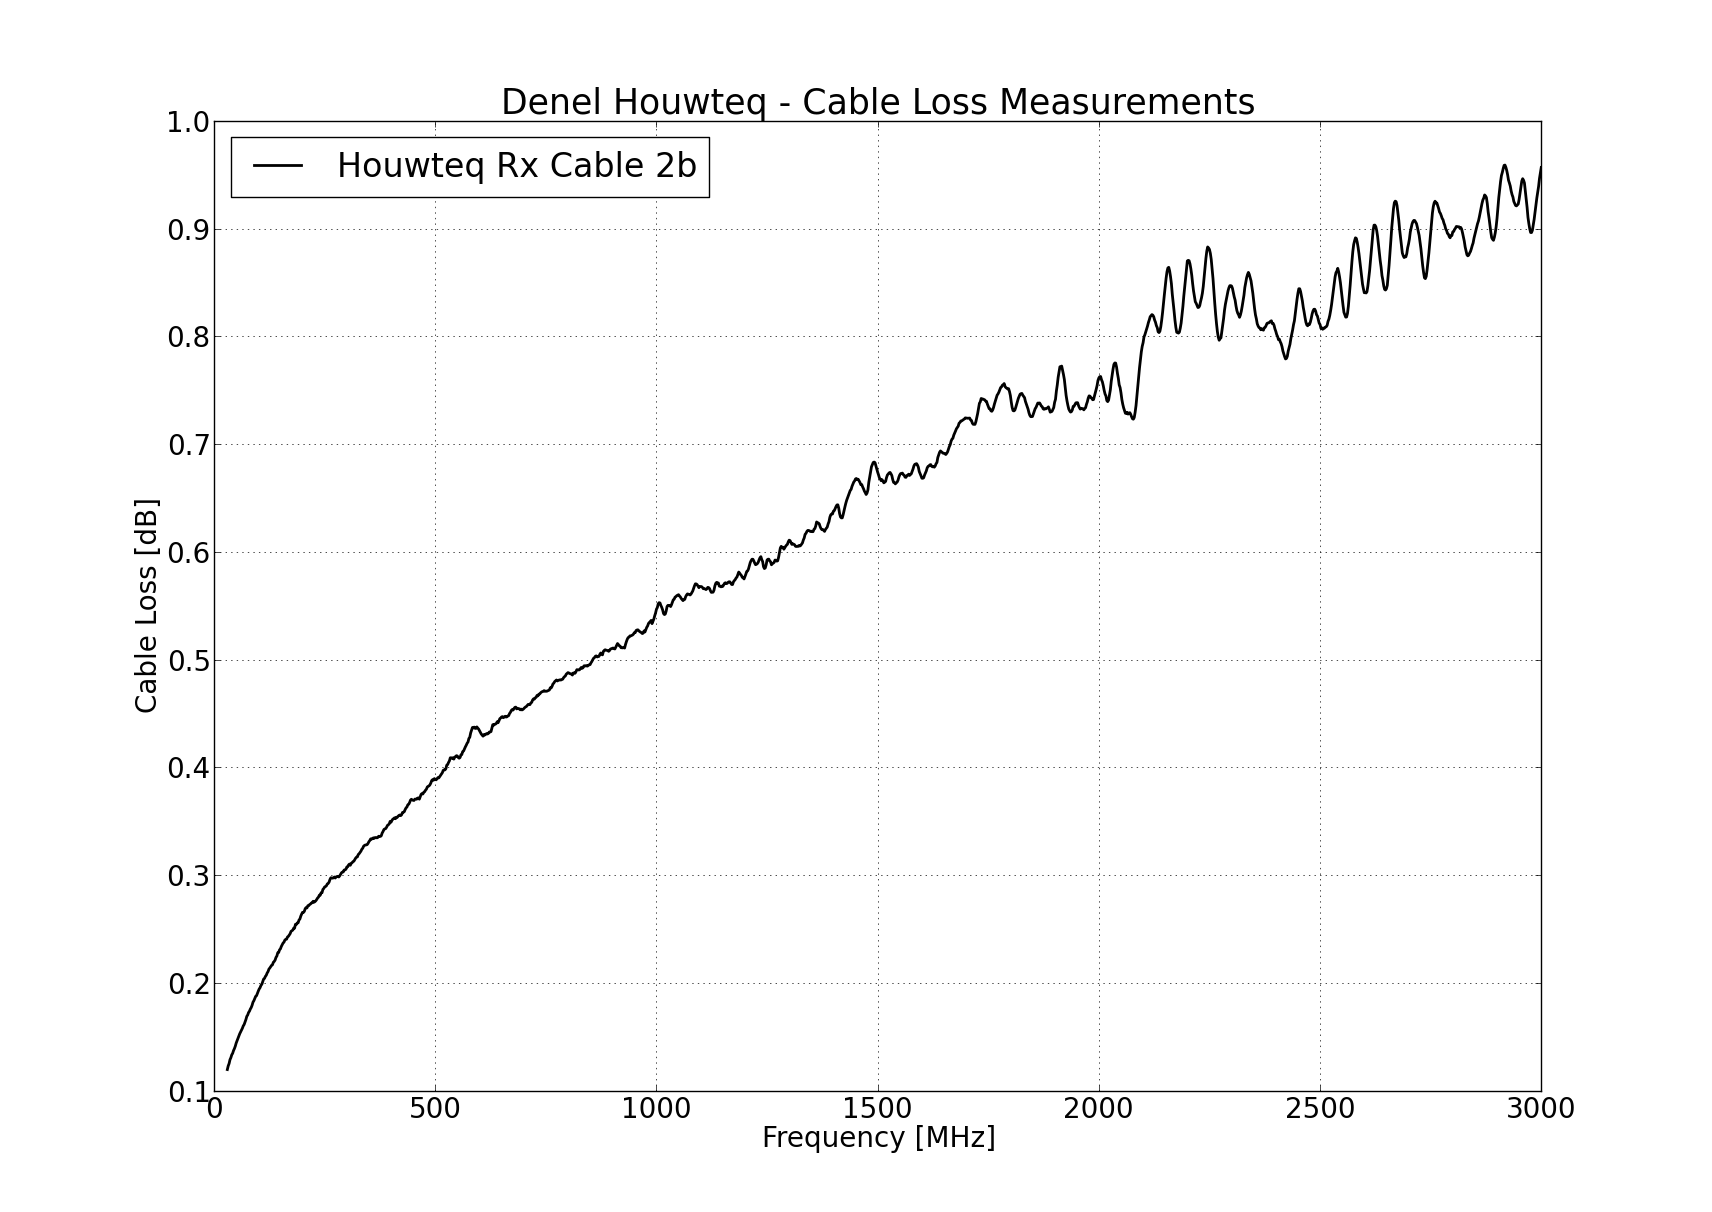

Values plotted in this chart, from the file beside it:
01 November 2013
Frequency [Hz], Loss [dB]
30000000, 0.1197
32000000, 0.1231
34000000, 0.1252
36000000, 0.1288
38000000, 0.1307
40000000, 0.1333
42000000, 0.1347
44000000, 0.1373
46000000, 0.1391
48000000, 0.1414
50000000, 0.1442
52000000, 0.1464
54000000, 0.1483
56000000, 0.1506
58000000, 0.1529
60000000, 0.1546
62000000, 0.1561
64000000, 0.158
66000000, 0.1602
68000000, 0.1615
70000000, 0.1637
72000000, 0.1661
74000000, 0.169
76000000, 0.1703
78000000, 0.1726
80000000, 0.1738
82000000, 0.1758
84000000, 0.1772
86000000, 0.1793
88000000, 0.1822
90000000, 0.1836
92000000, 0.1855
94000000, 0.1876
96000000, 0.1882
98000000, 0.1905
100000000, 0.1925
102000000, 0.1944
104000000, 0.1957
106000000, 0.1978
108000000, 0.1988
110000000, 0.2013
112000000, 0.2036
114000000, 0.2042
116000000, 0.2061
118000000, 0.2072
120000000, 0.2092
122000000, 0.2106
124000000, 0.2129
126000000, 0.2139
128000000, 0.2152
130000000, 0.2164
132000000, 0.2168
134000000, 0.2192
136000000, 0.22
138000000, 0.2213
140000000, 0.2237
142000000, 0.225
144000000, 0.228
146000000, 0.2283
... 1,427 more rows
